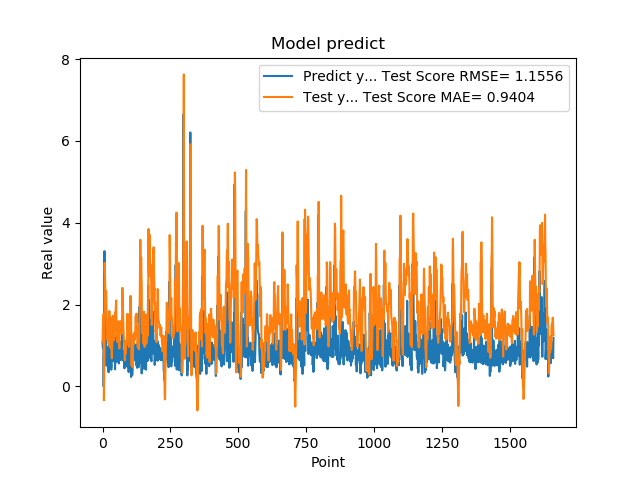

The table this chart was drawn from, first rows:
1.074290990829999792e+00, 1.095067335664979158e+00
9.521890282630000035e-01, 1.420036010616946509e+00
9.879170060160000766e-01, 1.587209197318521170e+00
1.011654973029999960e+00, 1.610309100051795062e+00
0.000000000000000000e+00, 1.775563294723072838e+00
7.643579840659999736e-01, -3.384834884838724967e-01
7.788103222849999119e-01, 1.719842338656498437e-01
3.306220054629999794e+00, 6.022186860415058574e-01
1.055441975589999970e+00, 3.019238432285458629e+00
7.543110251430000801e-01, 2.755453466379769178e+00
7.915459871289999283e-01, 2.424561120129394620e+00
1.409499049189999909e+00, 1.950992094166385638e+00
8.875439763070001042e-01, 2.101758925364676234e+00
6.401469707490000660e-01, 2.334521120085147672e+00
5.082880258560000808e-01, 2.124709968582928266e+00
8.640019893649999450e-01, 1.728035187049064669e+00
5.725920200349999822e-01, 1.639416431110041650e+00
8.469420075419999971e-01, 1.186901416484186012e+00
9.181020259860001032e-01, 1.134292502422788562e+00
7.976629734039999420e-01, 1.225691589667711634e+00
9.608020186419998776e-01, 1.242889513308588878e+00
9.555831551549999192e-01, 1.362847515560597911e+00
3.470349907879999862e-01, 1.572346004316871992e+00
9.546210169789999256e-01, 1.044328239221019583e+00
1.293938040730000072e+00, 1.240803523113300111e+00
5.251880288119999962e-01, 1.843016338552393885e+00
4.773890078070000542e-01, 1.442694413519207464e+00
1.275226235389999907e+00, 9.532598777734355711e-01
8.723750114439999814e-01, 1.611585968974038607e+00
8.355640172959999390e-01, 1.697444428679231176e+00
7.321749925609999377e-01, 1.449050971465124293e+00
7.640249729160000225e-01, 1.258704748358373537e+00
4.072830080990000323e-01, 1.343019340446015786e+00
4.752210080619999610e-01, 9.149864897751190940e-01
8.781340122220000488e-01, 6.877267634075087122e-01
7.414129972460000717e-01, 8.549644388828963049e-01
1.258002042770000051e+00, 1.056903987713329496e+00
1.069700956339999953e+00, 1.498683533031652138e+00
7.274609804150000691e-01, 1.725294790725448779e+00
7.892770171170000459e-01, 1.524408309882108403e+00
6.237750053410000550e-01, 1.440567820086985806e+00
6.914690136910000007e-01, 1.300838894739076101e+00
8.557710051540000640e-01, 1.131404148848368596e+00
7.093830108640000187e-01, 1.251968834905347272e+00
1.014547944070000041e+00, 1.218500048176830441e+00
1.115731000900000103e+00, 1.431294626111958124e+00
4.182830154900000208e-01, 1.811190281610433939e+00
1.002280950550000105e+00, 1.379016221294547595e+00
1.218860983849999968e+00, 1.582361106088459035e+00
1.143296003339999922e+00, 1.959695600175723529e+00
6.528189778330000248e-01, 2.100097782261462154e+00
6.746559739110000731e-01, 1.615550239774212082e+00
6.009536385540000802e-01, 1.523422578049124176e+00
6.694570183749999348e-01, 1.185380493228722187e+00
6.538079977039999990e-01, 1.180370274024760802e+00
7.814120054240000224e-01, 1.079613924317200269e+00
1.206303954120000022e+00, 1.091755855493110605e+00
8.469259738919999725e-01, 1.501219265438088701e+00
8.286409974099999687e-01, 1.590959361092869617e+00
6.482390165329999787e-01, 1.515734723705926879e+00
5.623700022700000023e-01, 1.234440240901942820e+00
... 1,599 more rows
